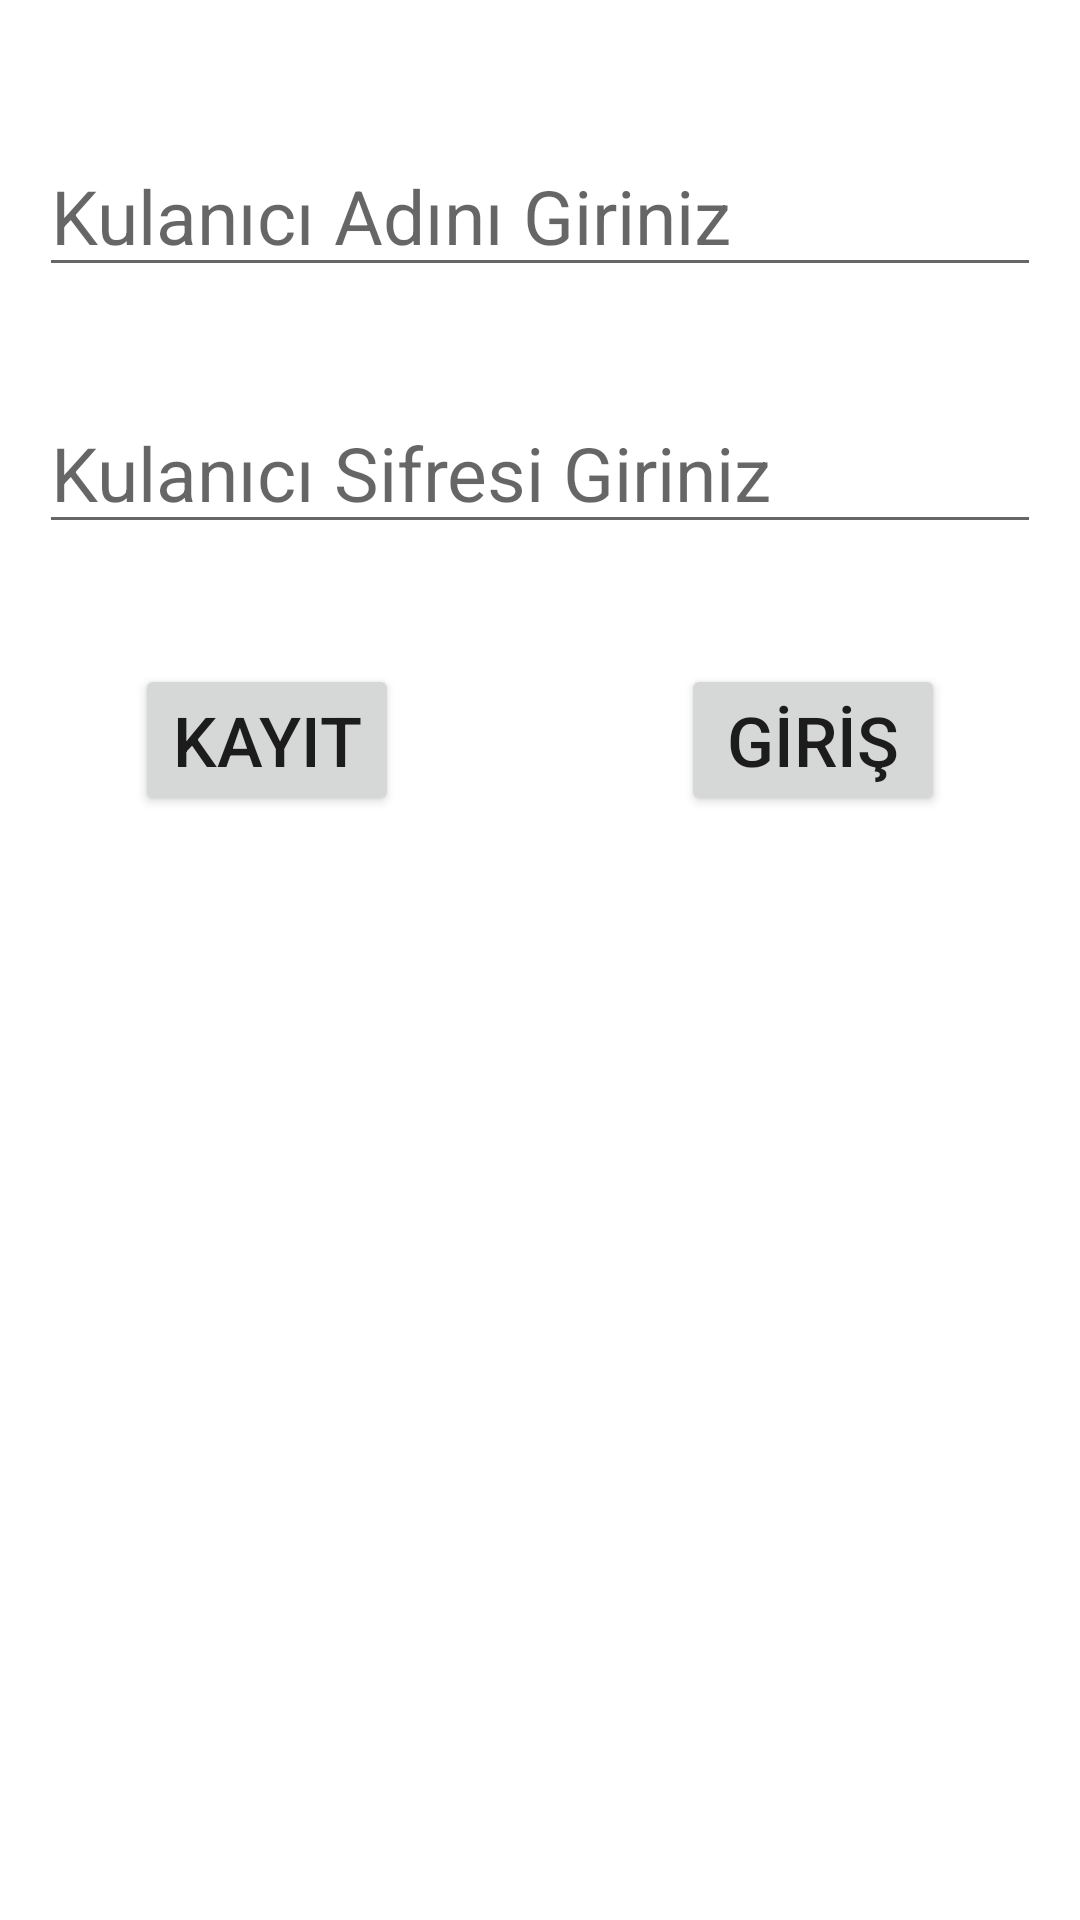

Here is an Android app screen rendered from its layout file. Give the layout XML and the strings, colors and styles it references.
<!-- AndroidManifest.xml: application theme Theme.Firebasem -->
<!-- res/layout/activity_main.xml -->
<?xml version="1.0" encoding="utf-8"?>
<androidx.constraintlayout.widget.ConstraintLayout xmlns:android="http://schemas.android.com/apk/res/android"
    xmlns:app="http://schemas.android.com/apk/res-auto"
    xmlns:tools="http://schemas.android.com/tools"
    android:layout_width="match_parent"
    android:layout_height="match_parent"
    tools:context=".MainActivity">

    <EditText
        android:id="@+id/kullaniciAdıText"
        android:layout_width="334dp"
        android:layout_height="wrap_content"
        android:layout_marginTop="45dp"
        android:hint="Kulanıcı Adını Giriniz"
        android:textSize="25sp"
        app:layout_constraintEnd_toEndOf="parent"
        app:layout_constraintStart_toStartOf="parent"
        app:layout_constraintTop_toTopOf="parent">

    </EditText>

    <EditText
        android:id="@+id/kullaniciSifreText"
        android:layout_width="334dp"
        android:layout_height="wrap_content"
        android:layout_marginTop="35dp"
        android:hint="Kulanıcı Sifresi Giriniz"
        android:textSize="25sp"
        app:layout_constraintEnd_toEndOf="parent"
        app:layout_constraintStart_toStartOf="parent"
        app:layout_constraintTop_toBottomOf="@+id/kullaniciAdıText">


    </EditText>

    <Button
        android:id="@+id/girisYap"
        android:layout_width="wrap_content"
        android:layout_height="wrap_content"
        android:layout_marginEnd="45dp"
        android:onClick="girisYapAksiyon"
        android:text="GİRİŞ"
        android:textSize="23sp"
        app:layout_constraintEnd_toEndOf="parent"
        app:layout_constraintTop_toTopOf="@+id/kayitOl">

    </Button>

    <Button
        android:id="@+id/kayitOl"
        android:layout_width="wrap_content"
        android:layout_height="wrap_content"
        android:layout_marginStart="45dp"
        android:layout_marginTop="40dp"
        android:onClick="kayitOlAksiyon"
        android:text="KAYIT"
        android:textSize="23sp"
        app:layout_constraintStart_toStartOf="parent"
        app:layout_constraintTop_toBottomOf="@+id/kullaniciSifreText">

    </Button>


</androidx.constraintlayout.widget.ConstraintLayout>
<!-- resources referenced by this layout -->
<resources>
  <style name="Theme.Firebasem" parent="Theme.MaterialComponents.DayNight.DarkActionBar">
          
          <item name="colorPrimary">@color/purple_500</item>
          <item name="colorPrimaryVariant">@color/purple_700</item>
          <item name="colorOnPrimary">@color/white</item>
          
          <item name="colorSecondary">@color/teal_200</item>
          <item name="colorSecondaryVariant">@color/teal_700</item>
          <item name="colorOnSecondary">@color/black</item>
          
          <item name="android:statusBarColor">?attr/colorPrimaryVariant</item>
          
      </style>
  <!-- not gathered from this repository: default colours our renderer supplied (Android Studio template values) -->
  <color name="purple_500">#FF6200EE</color>
  <color name="purple_700">#FF3700B3</color>
  <color name="teal_200">#FF03DAC5</color>
  <color name="teal_700">#FF018786</color>
  <color name="black">#FF000000</color>
  <color name="white">#FFFFFFFF</color>
</resources>
